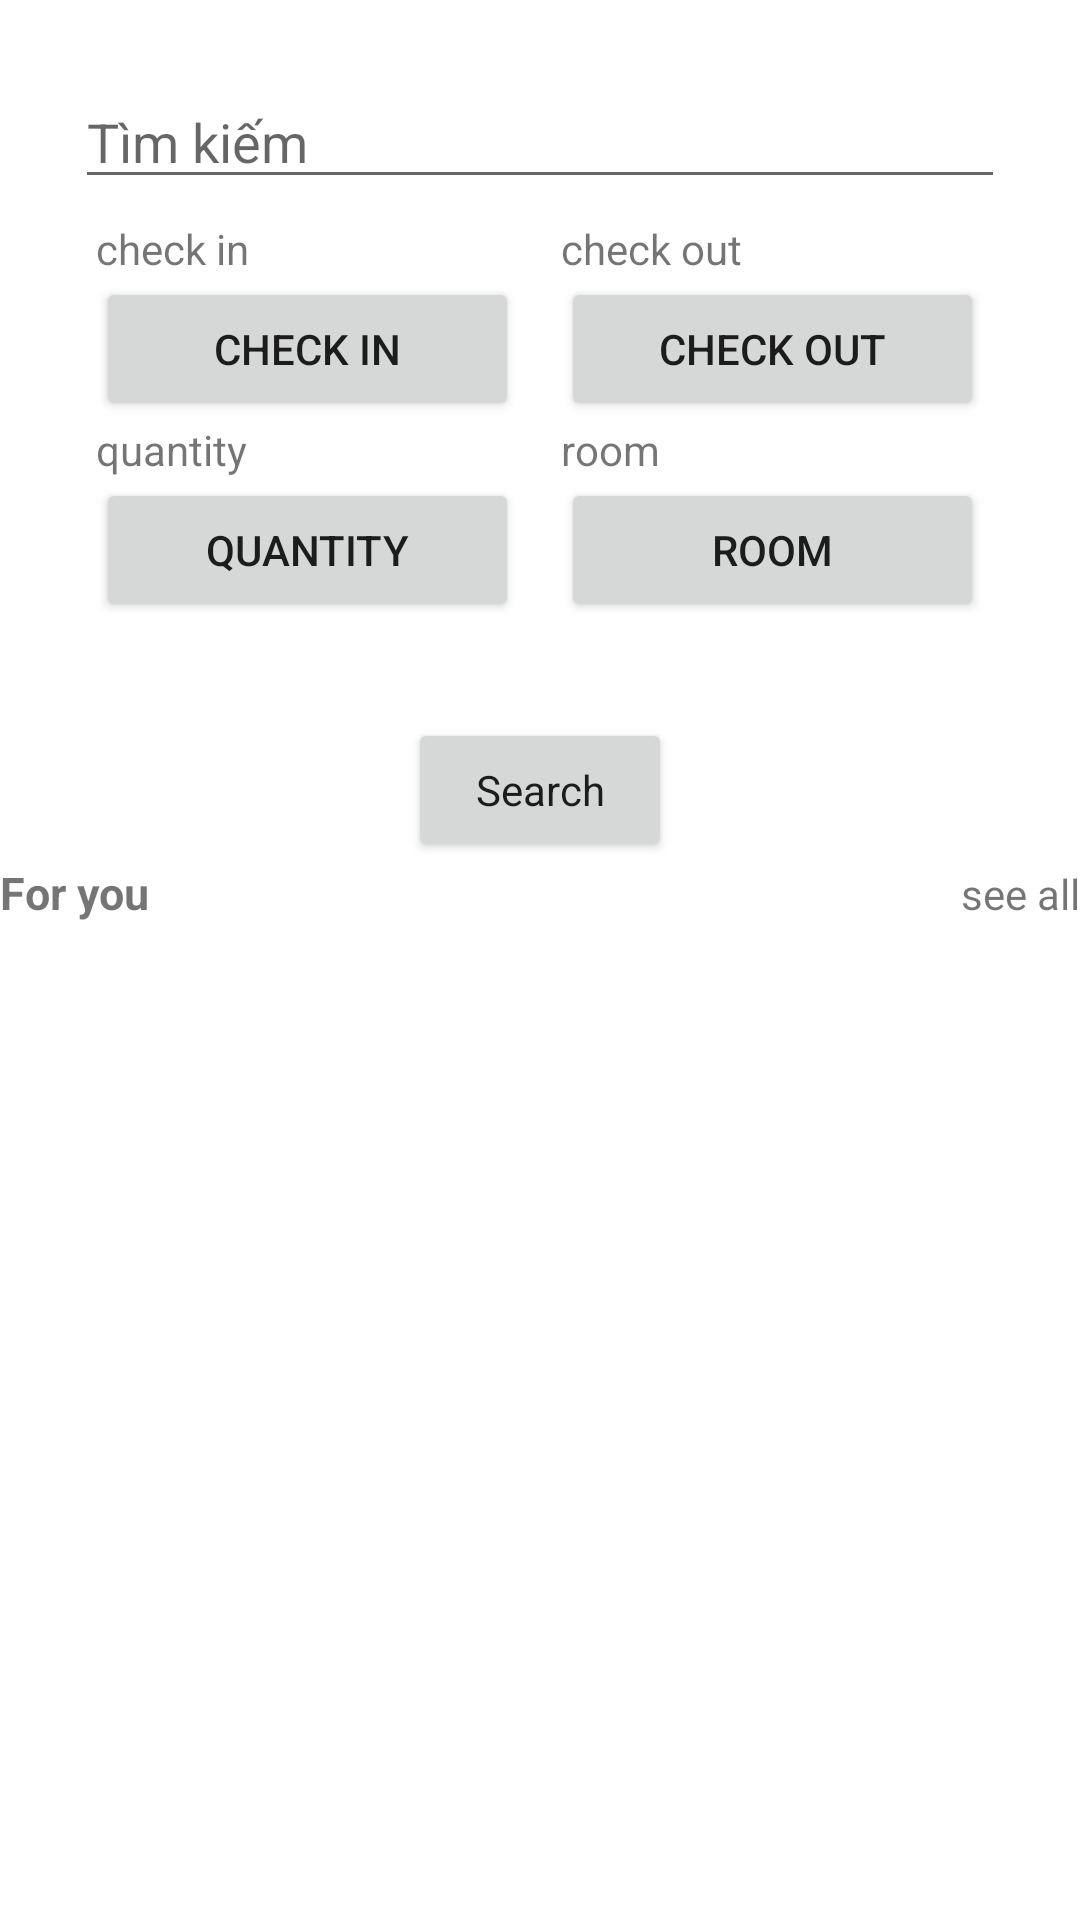

Android layout source for this screen:
<!-- AndroidManifest.xml: application theme Theme.Bookin_Hotel -->
<!-- res/layout/fragment_home.xml -->
<?xml version="1.0" encoding="utf-8"?>
<LinearLayout xmlns:android="http://schemas.android.com/apk/res/android"
    xmlns:tools="http://schemas.android.com/tools"
    android:layout_width="match_parent"
    android:layout_height="match_parent"
    xmlns:app="http://schemas.android.com/apk/res-auto"
    android:orientation="vertical"
    tools:context=".fragments.HomeFragment">

    <LinearLayout
        android:layout_width="match_parent"
        android:layout_height="wrap_content"
        android:padding="25dp"
        android:orientation="vertical">


        <EditText
            android:layout_width="match_parent"
            android:layout_height="match_parent"
            android:id="@+id/search"
            android:hint="Tìm kiếm"/>



        <LinearLayout
            android:layout_width="match_parent"
            android:layout_height="match_parent"
            android:orientation="horizontal">

            <LinearLayout
                android:layout_width="wrap_content"
                android:layout_height="match_parent"
                android:padding="7dp"
                android:layout_weight="1"
                android:orientation="vertical">

                <TextView
                    android:id="@+id/textView5"
                    android:layout_width="match_parent"
                    android:layout_height="wrap_content"
                    android:text="check in" />


                <Button
                    android:id="@+id/checkin"
                    android:layout_width="match_parent"
                    android:layout_height="wrap_content"
                    android:ems="10"
                    android:text="Check in" />

                <TextView
                    android:id="@+id/textView7"
                    android:layout_width="match_parent"
                    android:layout_height="wrap_content"
                    android:text="quantity" />

                <Button
                    android:id="@+id/quantity"
                    android:layout_width="match_parent"
                    android:layout_height="wrap_content"
                    android:text="Quantity" />
            </LinearLayout>

            <LinearLayout
                android:layout_weight="1"
                android:layout_width="wrap_content"
                android:layout_height="match_parent"
                android:padding="7dp"
                android:orientation="vertical">

                <TextView
                    android:id="@+id/textView4"
                    android:layout_width="match_parent"
                    android:layout_height="wrap_content"
                    android:text="check out" />

                <Button
                    android:id="@+id/check_out"
                    android:layout_width="match_parent"
                    android:layout_height="wrap_content"
                    android:ems="10"
                    android:text="check out" />

                <TextView
                    android:id="@+id/textView8"
                    android:layout_width="match_parent"
                    android:layout_height="wrap_content"
                    android:text="room" />

                <Button
                    android:id="@+id/room"
                    android:layout_width="match_parent"
                    android:layout_height="wrap_content"
                    android:text="Room" />

            </LinearLayout>

        </LinearLayout>


    </LinearLayout>

    <LinearLayout
        android:layout_width="wrap_content"
        android:layout_height="wrap_content"
        android:layout_gravity="center"
        android:orientation="vertical">

        <LinearLayout
            android:layout_width="match_parent"
            android:layout_height="match_parent"
            android:orientation="vertical">

        </LinearLayout>

        <Button
            android:id="@+id/btn_hotel_search"
            android:layout_width="match_parent"
            android:layout_height="wrap_content"
            style="@style/CardView.Dark"
            android:text="Search" />
    </LinearLayout>

    <LinearLayout
        android:layout_width="match_parent"
        android:layout_height="wrap_content"
        android:orientation="horizontal">

        <androidx.recyclerview.widget.RecyclerView
            android:id="@+id/recommend_recyclerView"
            android:layout_width="match_parent"
            android:layout_height="match_parent" />

    </LinearLayout>

    <LinearLayout
        android:layout_width="match_parent"
        android:layout_height="wrap_content"
        android:orientation="horizontal">

        <TextView
            android:id="@+id/textView11"
            android:layout_width="wrap_content"
            android:layout_height="wrap_content"
            android:layout_weight="1"
            android:textStyle="bold"
            android:textSize="15dp"
            android:text="For you" />

        <TextView
            android:id="@+id/textView10"
            android:layout_width="wrap_content"
            android:layout_height="wrap_content"
            android:layout_weight="1"
            android:textAlignment="textEnd"
            android:text="see all" />

    </LinearLayout>

    <LinearLayout
        android:layout_width="match_parent"
        android:layout_height="wrap_content"
        android:orientation="vertical">

        <androidx.recyclerview.widget.RecyclerView
            android:id="@+id/bestChoice_recyclerView"
            android:layout_width="match_parent"
            android:layout_height="match_parent"
            android:isScrollContainer="false"
            android:orientation="horizontal">

        </androidx.recyclerview.widget.RecyclerView>
    </LinearLayout>

</LinearLayout>
<!-- resources referenced by this layout -->
<resources>
  <style name="Theme.Bookin_Hotel" parent="Theme.MaterialComponents.DayNight.NoActionBar">
          
          <item name="colorPrimary">@color/purple_500</item>
          <item name="colorPrimaryVariant">@color/purple_700</item>
          <item name="colorOnPrimary">@color/white</item>
          
          <item name="colorSecondary">@color/teal_200</item>
          <item name="colorSecondaryVariant">@color/teal_700</item>
          <item name="colorOnSecondary">@color/black</item>
          
          <item name="android:statusBarColor">?attr/colorPrimaryVariant</item>
          
      </style>
  <color name="purple_500">#2099A8</color>
  <color name="purple_700">#FF3700B3</color>
  <color name="white">#FFFFFFFF</color>
  <color name="teal_200">#FF03DAC5</color>
  <color name="teal_700">#FF018786</color>
  <color name="black">#FF000000</color>
</resources>
